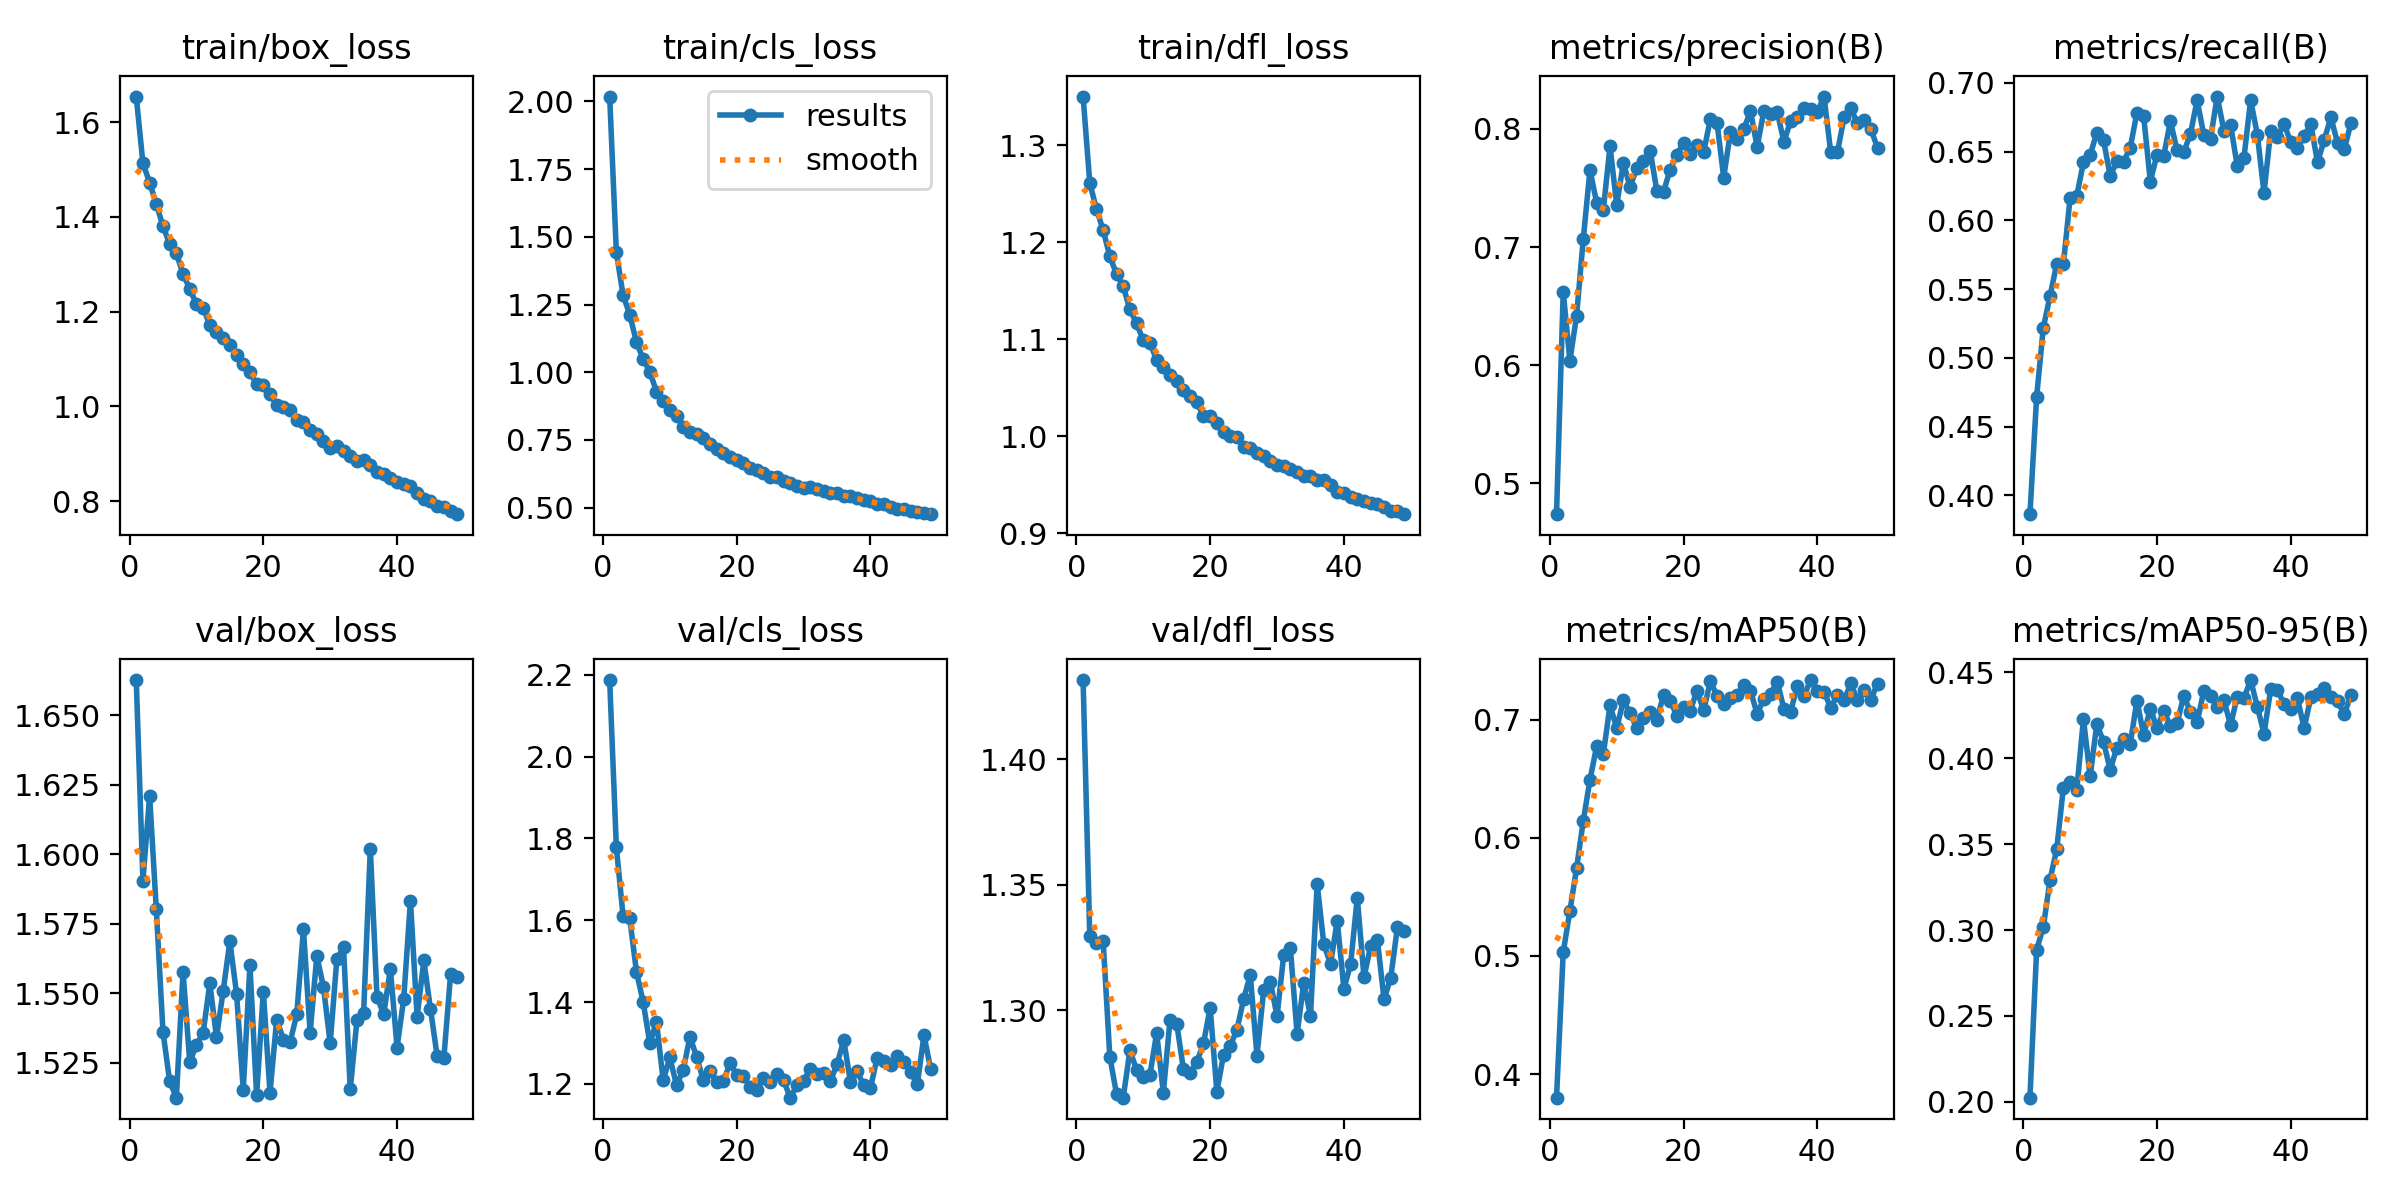

Source data for this figure (header and first rows):
epoch, time, train/box_loss, train/cls_loss, train/dfl_loss, metrics/precision(B), metrics/recall(B), metrics/mAP50(B), metrics/mAP50-95(B), val/box_loss, val/cls_loss, val/dfl_loss, lr/pg0, lr/pg1, lr/pg2
1, 23.9, 1.654, 2.018, 1.35, 0.474, 0.3862, 0.38, 0.2024, 1.663, 2.187, 1.432, 0.06698, 0.0001659, 0.0001659
2, 43.69, 1.513, 1.442, 1.261, 0.662, 0.4716, 0.503, 0.2887, 1.59, 1.779, 1.329, 0.03381, 0.0003293, 0.0003293
3, 63.46, 1.472, 1.285, 1.234, 0.6038, 0.522, 0.538, 0.3016, 1.621, 1.611, 1.327, 0.0006382, 0.0004894, 0.0004894
4, 83.49, 1.427, 1.213, 1.212, 0.6419, 0.5448, 0.5743, 0.3293, 1.58, 1.605, 1.328, 0.0004852, 0.0004852, 0.0004852
5, 103.6, 1.38, 1.111, 1.185, 0.7067, 0.5683, 0.6142, 0.347, 1.536, 1.475, 1.281, 0.0004802, 0.0004802, 0.0004802
6, 123.6, 1.343, 1.049, 1.167, 0.7651, 0.5681, 0.649, 0.3828, 1.518, 1.401, 1.267, 0.0004752, 0.0004752, 0.0004752
7, 143.4, 1.323, 1.002, 1.155, 0.7376, 0.616, 0.6775, 0.3864, 1.513, 1.3, 1.265, 0.0004703, 0.0004703, 0.0004703
8, 163.3, 1.279, 0.9285, 1.131, 0.7314, 0.6178, 0.6709, 0.3817, 1.558, 1.351, 1.284, 0.0004654, 0.0004654, 0.0004654
9, 182.9, 1.248, 0.8934, 1.116, 0.7853, 0.6421, 0.712, 0.4229, 1.525, 1.209, 1.276, 0.0004604, 0.0004604, 0.0004604
10, 202.8, 1.216, 0.8594, 1.099, 0.7356, 0.6475, 0.6927, 0.3895, 1.532, 1.264, 1.273, 0.0004554, 0.0004554, 0.0004554
11, 222.6, 1.208, 0.8403, 1.096, 0.7713, 0.6636, 0.7164, 0.42, 1.536, 1.197, 1.274, 0.0004505, 0.0004505, 0.0004505
12, 242.3, 1.172, 0.7995, 1.079, 0.7507, 0.6583, 0.7052, 0.4095, 1.554, 1.234, 1.291, 0.0004456, 0.0004456, 0.0004456
13, 262.1, 1.157, 0.7787, 1.071, 0.7671, 0.6323, 0.6931, 0.3934, 1.534, 1.315, 1.267, 0.0004406, 0.0004406, 0.0004406
14, 281.8, 1.144, 0.7716, 1.063, 0.7729, 0.6431, 0.7016, 0.4063, 1.551, 1.266, 1.296, 0.0004356, 0.0004356, 0.0004356
15, 301.7, 1.13, 0.7554, 1.057, 0.7815, 0.6427, 0.7068, 0.4114, 1.569, 1.21, 1.295, 0.0004307, 0.0004307, 0.0004307
16, 321.6, 1.108, 0.7343, 1.048, 0.7477, 0.6529, 0.6999, 0.4084, 1.55, 1.23, 1.277, 0.0004258, 0.0004258, 0.0004258
17, 341.3, 1.09, 0.7181, 1.041, 0.7469, 0.6783, 0.7208, 0.4336, 1.515, 1.204, 1.275, 0.0004208, 0.0004208, 0.0004208
18, 361.3, 1.073, 0.7015, 1.035, 0.7655, 0.676, 0.7159, 0.4136, 1.56, 1.208, 1.279, 0.0004158, 0.0004158, 0.0004158
19, 381.1, 1.047, 0.6856, 1.021, 0.7781, 0.6282, 0.7032, 0.429, 1.513, 1.25, 1.287, 0.0004109, 0.0004109, 0.0004109
20, 401.6, 1.046, 0.6748, 1.021, 0.7883, 0.6478, 0.711, 0.4175, 1.551, 1.222, 1.301, 0.0004059, 0.0004059, 0.0004059
21, 421.4, 1.026, 0.6632, 1.013, 0.7784, 0.6466, 0.7075, 0.4277, 1.514, 1.22, 1.268, 0.000401, 0.000401, 0.000401
22, 441.2, 1.002, 0.646, 1.005, 0.7865, 0.6723, 0.7246, 0.4188, 1.541, 1.192, 1.282, 0.0003961, 0.0003961, 0.0003961
23, 461.1, 0.9984, 0.6389, 0.9999, 0.7803, 0.6508, 0.7078, 0.4203, 1.533, 1.186, 1.286, 0.0003911, 0.0003911, 0.0003911
24, 481.4, 0.9918, 0.6272, 0.9993, 0.8081, 0.6495, 0.7324, 0.4365, 1.532, 1.215, 1.292, 0.0003861, 0.0003861, 0.0003861
25, 501.4, 0.9719, 0.6138, 0.9894, 0.805, 0.663, 0.7204, 0.4269, 1.542, 1.204, 1.304, 0.0003812, 0.0003812, 0.0003812
26, 521.2, 0.9671, 0.6141, 0.9879, 0.7588, 0.6873, 0.7132, 0.4209, 1.573, 1.225, 1.314, 0.0003763, 0.0003763, 0.0003763
27, 541, 0.9494, 0.5995, 0.9827, 0.797, 0.6621, 0.7179, 0.4393, 1.536, 1.209, 1.282, 0.0003713, 0.0003713, 0.0003713
28, 561, 0.9416, 0.592, 0.98, 0.7913, 0.6591, 0.7206, 0.4365, 1.563, 1.166, 1.308, 0.0003663, 0.0003663, 0.0003663
29, 580.7, 0.9272, 0.5815, 0.9741, 0.7997, 0.69, 0.7296, 0.4298, 1.552, 1.196, 1.311, 0.0003614, 0.0003614, 0.0003614
30, 600.6, 0.9134, 0.5737, 0.97, 0.8149, 0.6653, 0.7245, 0.4339, 1.532, 1.207, 1.298, 0.0003565, 0.0003565, 0.0003565
31, 620.4, 0.9171, 0.5768, 0.9692, 0.7848, 0.6696, 0.7048, 0.4193, 1.562, 1.237, 1.322, 0.0003515, 0.0003515, 0.0003515
32, 640.2, 0.9051, 0.5685, 0.9662, 0.8148, 0.6394, 0.7175, 0.4359, 1.567, 1.225, 1.325, 0.0003465, 0.0003465, 0.0003465
33, 659.9, 0.8955, 0.5614, 0.9628, 0.8126, 0.6456, 0.7215, 0.435, 1.516, 1.226, 1.291, 0.0003416, 0.0003416, 0.0003416
34, 679.8, 0.8859, 0.5541, 0.9593, 0.8144, 0.6875, 0.7322, 0.4456, 1.54, 1.207, 1.311, 0.0003367, 0.0003367, 0.0003367
35, 700.5, 0.8874, 0.5527, 0.9586, 0.789, 0.6624, 0.7093, 0.43, 1.543, 1.247, 1.298, 0.0003317, 0.0003317, 0.0003317
36, 720.2, 0.8762, 0.5434, 0.9554, 0.8065, 0.6199, 0.7063, 0.4143, 1.602, 1.307, 1.35, 0.0003268, 0.0003268, 0.0003268
37, 740, 0.8617, 0.5427, 0.9549, 0.8097, 0.6653, 0.7288, 0.4402, 1.549, 1.205, 1.326, 0.0003218, 0.0003218, 0.0003218
38, 759.8, 0.8577, 0.5341, 0.9494, 0.8174, 0.6606, 0.7198, 0.44, 1.542, 1.23, 1.319, 0.0003168, 0.0003168, 0.0003168
39, 779.7, 0.849, 0.529, 0.9422, 0.8165, 0.67, 0.7335, 0.4314, 1.559, 1.196, 1.336, 0.0003119, 0.0003119, 0.0003119
40, 799.6, 0.8417, 0.5242, 0.9414, 0.8141, 0.6569, 0.724, 0.4286, 1.531, 1.19, 1.309, 0.000307, 0.000307, 0.000307
41, 819.5, 0.8355, 0.514, 0.9377, 0.8273, 0.6524, 0.7236, 0.4349, 1.548, 1.264, 1.318, 0.000302, 0.000302, 0.000302
42, 839.5, 0.8316, 0.5119, 0.9351, 0.7803, 0.6615, 0.71, 0.4176, 1.583, 1.255, 1.345, 0.000297, 0.000297, 0.000297
43, 859.4, 0.8177, 0.5019, 0.9328, 0.7801, 0.67, 0.7208, 0.4355, 1.542, 1.246, 1.313, 0.0002921, 0.0002921, 0.0002921
44, 879.3, 0.804, 0.4953, 0.9308, 0.8096, 0.6421, 0.7162, 0.4373, 1.562, 1.269, 1.326, 0.0002872, 0.0002872, 0.0002872
45, 899.1, 0.8006, 0.4948, 0.9301, 0.8173, 0.6584, 0.7306, 0.4409, 1.544, 1.254, 1.328, 0.0002822, 0.0002822, 0.0002822
46, 919, 0.7899, 0.4889, 0.9274, 0.8049, 0.6748, 0.7166, 0.4356, 1.527, 1.229, 1.304, 0.0002772, 0.0002772, 0.0002772
47, 938.8, 0.7872, 0.4842, 0.9233, 0.8071, 0.6562, 0.7248, 0.4333, 1.527, 1.199, 1.313, 0.0002723, 0.0002723, 0.0002723
48, 958.7, 0.7792, 0.4815, 0.9235, 0.7997, 0.6516, 0.7169, 0.4255, 1.557, 1.319, 1.333, 0.0002674, 0.0002674, 0.0002674
49, 978.6, 0.7728, 0.4761, 0.9197, 0.7839, 0.6708, 0.7304, 0.437, 1.556, 1.236, 1.332, 0.0002624, 0.0002624, 0.0002624
